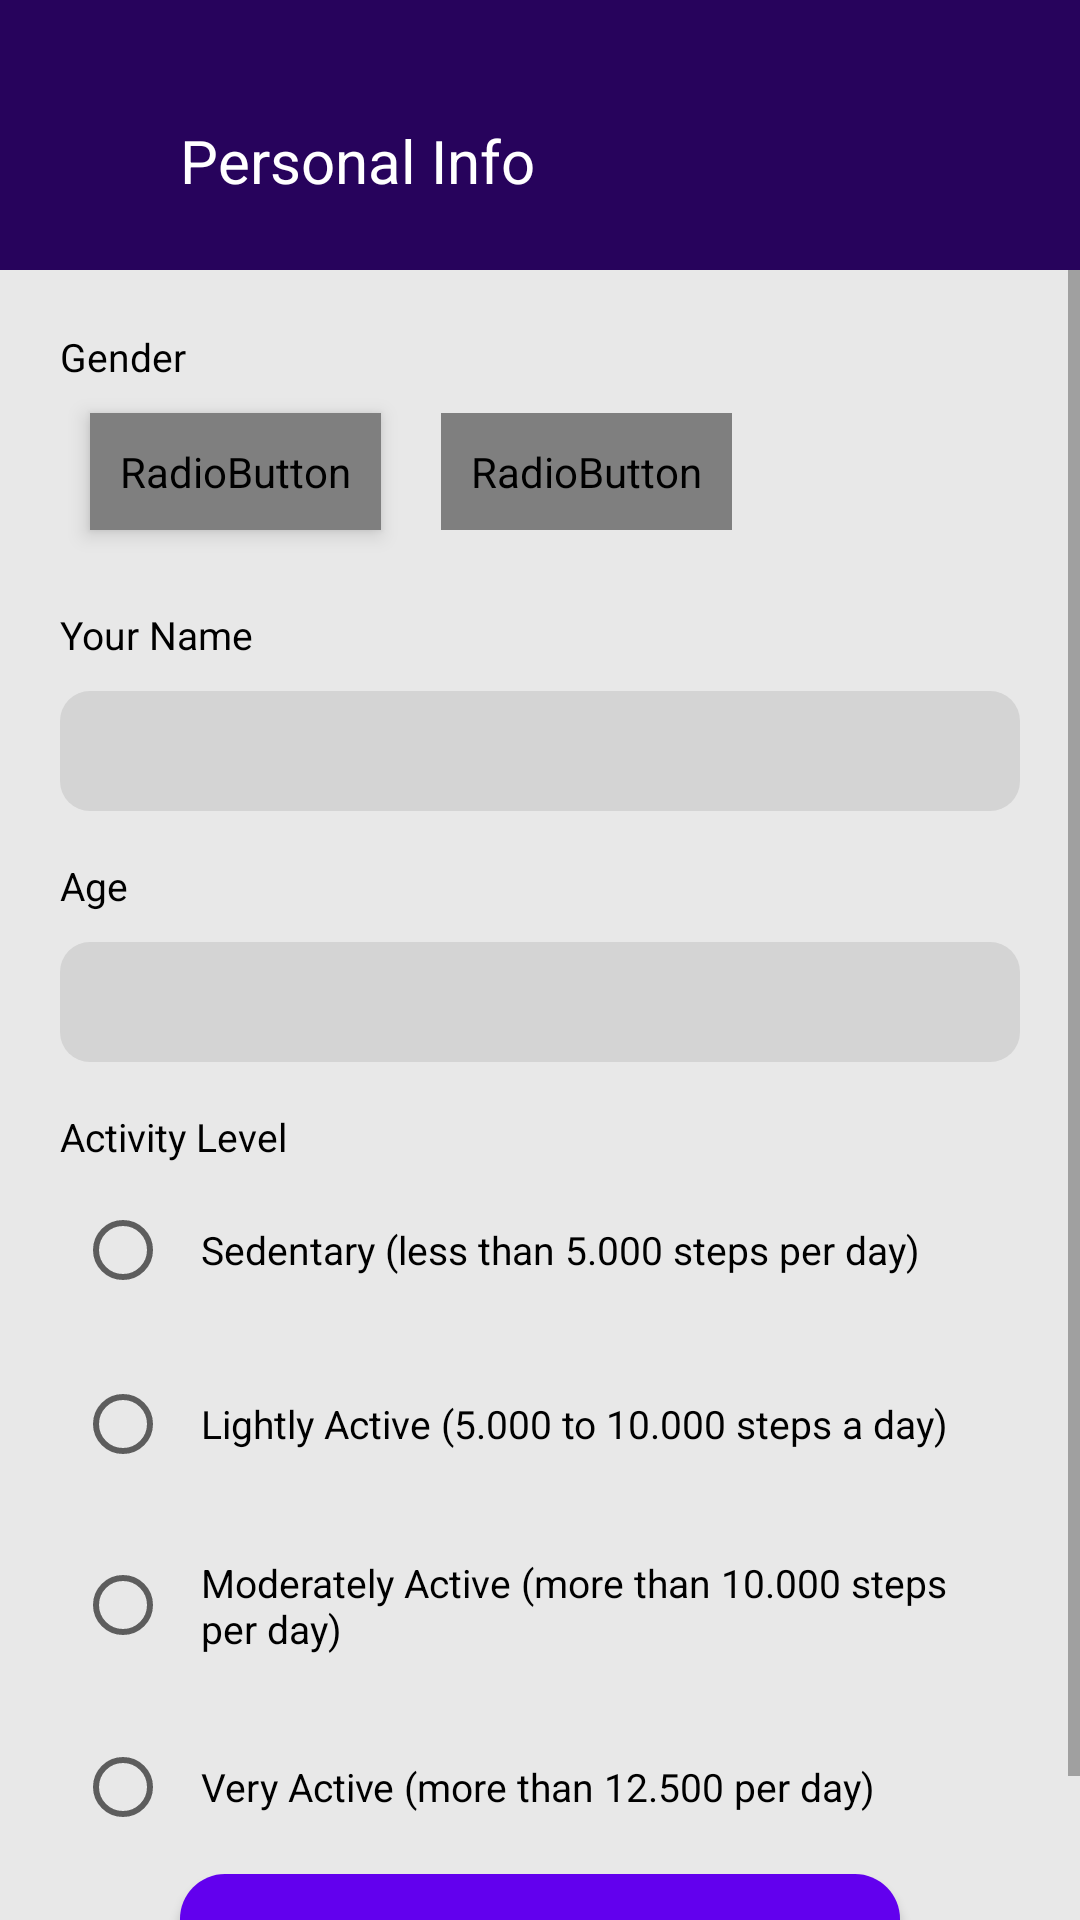

Here is an Android app screen rendered from its layout file. Give the layout XML and the strings, colors and styles it references.
<!-- AndroidManifest.xml: application theme Theme.FitApp -->
<!-- res/layout/activity_personal_info.xml -->
<?xml version="1.0" encoding="utf-8"?>
<LinearLayout xmlns:android="http://schemas.android.com/apk/res/android"
    xmlns:app="http://schemas.android.com/apk/res-auto"
    xmlns:tools="http://schemas.android.com/tools"
    android:layout_width="match_parent"
    android:layout_height="match_parent"
    android:orientation="vertical"
    android:id="@+id/personalInfoContainer"
    android:background="#E8E8E8"
    tools:context=".PersonalInfo">

    <LinearLayout
        android:layout_width="match_parent"
        android:layout_height="90dp"
        android:orientation="horizontal"
        android:background="@color/dark_blue">

        <TextView
            android:id="@+id/back_personal_info"
            android:layout_width="wrap_content"
            android:layout_height="wrap_content"
            android:drawableStart="@drawable/ic_arrow_back"
            android:layout_marginStart="30dp"
            android:layout_marginTop="40dp" />

        <TextView
            android:layout_width="wrap_content"
            android:layout_height="wrap_content"
            android:text="@string/personal_info"
            android:textSize="20sp"
            android:layout_marginStart="30dp"
            android:layout_marginTop="40dp"
            android:textColor="@color/white"/>

    </LinearLayout>

    <ScrollView
        android:layout_width="match_parent"
        android:layout_height="550dp">

    <LinearLayout
        android:layout_width="match_parent"
        android:layout_height="match_parent"
        android:padding="20dp"
        android:orientation="vertical">
    <TextView
        android:layout_width="wrap_content"
        android:layout_height="wrap_content"
        android:text="@string/gender"
        android:textSize="13sp"
        android:textColor="@color/black" />

        <RadioGroup
            android:id="@+id/profile_gender"
            android:layout_width="wrap_content"
            android:layout_height="wrap_content"
            android:orientation="horizontal">

            <RadioButton
                android:id="@+id/radio_male"
                android:layout_width="wrap_content"
                android:layout_height="wrap_content"
                android:text="@string/male"
                android:button="@color/colorTransparentWhite"
                android:background="@drawable/radio_selector_btn"
                android:textColor="@drawable/radio_text_color"
                android:elevation="4dp"
                android:padding="10dp"
                android:layout_margin="10dp" />

            <RadioButton
                android:id="@+id/radio_female"
                android:layout_width="wrap_content"
                android:layout_height="wrap_content"
                android:text="@string/female"
                android:button="@color/colorTransparentWhite"
                android:background="@drawable/radio_selector_btn"
                android:textColor="@drawable/radio_text_color"
                android:padding="10dp"
                android:layout_margin="10dp" />
        </RadioGroup>

        <TextView
            android:layout_width="wrap_content"
            android:layout_height="wrap_content"
            android:text="@string/your_name"
            android:textColor="@color/black"
            android:textSize="13sp"
            android:layout_marginTop="16dp"/>

        <EditText
            android:id="@+id/name"
            android:layout_width="match_parent"
            android:layout_height="40dp"
            android:layout_marginTop="10dp"
            android:background="@drawable/custom_input"
            android:textSize="15sp"
            android:textColor="@color/black"
            android:paddingStart="15dp" />

        <TextView
            android:layout_width="wrap_content"
            android:layout_height="wrap_content"
            android:text="@string/age"
            android:textSize="13sp"
            android:textColor="@color/black"
            android:layout_marginTop="16dp"/>

        <EditText
            android:id="@+id/age"
            android:layout_width="match_parent"
            android:layout_height="40dp"
            android:layout_marginTop="10dp"
            android:background="@drawable/custom_input"
            android:textSize="15sp"
            android:textColor="@color/black"
            android:paddingStart="15dp"
            android:inputType="number"/>

        <TextView
            android:layout_width="wrap_content"
            android:layout_height="wrap_content"
            android:textColor="@color/black"
            android:textSize="13sp"
            android:text="@string/activityLevel"
            android:layout_marginTop="16dp" />

        <RadioGroup
            android:id="@+id/activity_level"
            android:layout_width="wrap_content"
            android:layout_height="wrap_content"
            android:orientation="vertical">

            <RadioButton
                android:id="@+id/sedentary"
                android:layout_width="wrap_content"
                android:layout_height="wrap_content"
                android:text="@string/sedentary"
                android:textSize="13sp"
                android:textColor="@color/black"
                android:padding="10dp"
                android:layout_margin="5dp"/>

            <RadioButton
                android:id="@+id/lightly_active"
                android:layout_width="wrap_content"
                android:layout_height="wrap_content"
                android:text="@string/lightlyActive"
                android:textSize="13sp"
                android:textColor="@color/black"
                android:padding="10dp"
                android:layout_margin="5dp"/>

            <RadioButton
                android:id="@+id/moderately_active"
                android:layout_width="wrap_content"
                android:layout_height="wrap_content"
                android:text="@string/moderatelyActive"
                android:textSize="13sp"
                android:textColor="@color/black"
                android:padding="10dp"
                android:layout_margin="5dp" />

            <RadioButton
                android:id="@+id/very_active"
                android:layout_width="wrap_content"
                android:layout_height="wrap_content"
                android:text="@string/veryActive"
                android:textSize="13sp"
                android:textColor="@color/black"
                android:padding="10dp"
                android:layout_margin="5dp"/>

        </RadioGroup>

        <Button
            android:id="@+id/saveBtn_personalInfo"
            android:layout_width="match_parent"
            android:layout_height="wrap_content"
            android:text="Save"
            android:textAllCaps="false"
            android:textColor="@color/white"
            android:background="@drawable/btn_login"
            android:layout_marginStart="40dp"
            android:layout_marginEnd="40dp"/>


    </LinearLayout>

    </ScrollView>



</LinearLayout>
<!-- resources referenced by this layout -->
<resources>
  <color name="black">#FF000000</color>
  <color name="colorTransparentWhite">#cccccc</color>
  <color name="dark_blue">#27035c</color>
  <color name="white">#FFFFFFFF</color>
  <!-- drawable btn_login (drawable) -->
  <?xml version="1.0" encoding="utf-8"?>
  <shape xmlns:android="http://schemas.android.com/apk/res/android">
      android:shape="rectangle" >
      <corners android:radius="15dp"/>
      <solid android:color="#6200EE"/>
  </shape>
  <!-- drawable custom_input (drawable) -->
  <?xml version="1.0" encoding="utf-8"?>
  <selector xmlns:android="http://schemas.android.com/apk/res/android">
      <item android:state_enabled="true" android:state_focused="true">
          <shape android:shape="rectangle">
              <solid android:color="#D4D4D4"/>
              <corners android:radius="10dp"/>
          </shape>
  
      </item>
  
      <item android:state_enabled="true">
          <shape android:shape="rectangle">
              <solid android:color="#D4D4D4"/>
              <corners android:radius="10dp"/>
          </shape>
  
      </item>
  </selector>
  <!-- drawable radio_selector_btn (drawable) -->
  <?xml version="1.0" encoding="utf-8"?>
  <selector  xmlns:android="http://schemas.android.com/apk/res/android">
      <item android:state_checked="true"
          android:drawable="@drawable/radio_selected_btn"/>
  
      <item android:state_checked="false"
          android:drawable="@drawable/radio_normal_btn"/>
  </selector>
  <string name="activityLevel">Activity Level</string>
  <string name="age">Age</string>
  <string name="female">Female</string>
  <string name="gender">Gender</string>
  <string name="lightlyActive">Lightly Active (5.000 to 10.000 steps a day)</string>
  <string name="male">Male</string>
  <string name="moderatelyActive">Moderately Active (more than 10.000 steps per day)</string>
  <string name="personal_info">Personal Info</string>
  <string name="sedentary">Sedentary (less than 5.000 steps per day)</string>
  <string name="veryActive">Very Active (more than 12.500 per day)</string>
  <string name="your_name">Your Name</string>
  <style name="Theme.FitApp" parent="Theme.MaterialComponents.DayNight.NoActionBar">
          
          <item name="colorPrimary">@color/purple_500</item>
          <item name="colorPrimaryVariant">@color/purple_700</item>
          <item name="colorOnPrimary">@color/white</item>
          
          <item name="colorSecondary">@color/dark_gray</item>
          <item name="colorSecondaryVariant">@color/gray</item>
          <item name="colorOnSecondary">@color/black</item>
          
          <item name="android:statusBarColor" tools:targetApi="l">?attr/colorPrimaryVariant</item>
          
      </style>
  <!-- drawable radio_selected_btn (drawable) -->
  <?xml version="1.0" encoding="utf-8"?>
  <shape android:shape="rectangle" xmlns:android="http://schemas.android.com/apk/res/android">
      <solid android:color="@color/purple_500"/>
      <corners android:radius="15dp"/>
  </shape>
  <!-- drawable radio_normal_btn (drawable) -->
  <?xml version="1.0" encoding="utf-8"?>
  <shape android:shape="rectangle" xmlns:android="http://schemas.android.com/apk/res/android">
      <solid android:color="@android:color/transparent"/>
      <corners android:radius="15dp"/>
      <stroke
          android:width="2dp"
          android:color="@color/purple"
          />
  </shape>
  <color name="purple_500">#FF6200EE</color>
  <color name="purple_700">#FF3700B3</color>
  <color name="dark_gray">#89000000</color>
  <color name="gray">#25202B</color>
  <color name="purple">#23103d</color>
</resources>
